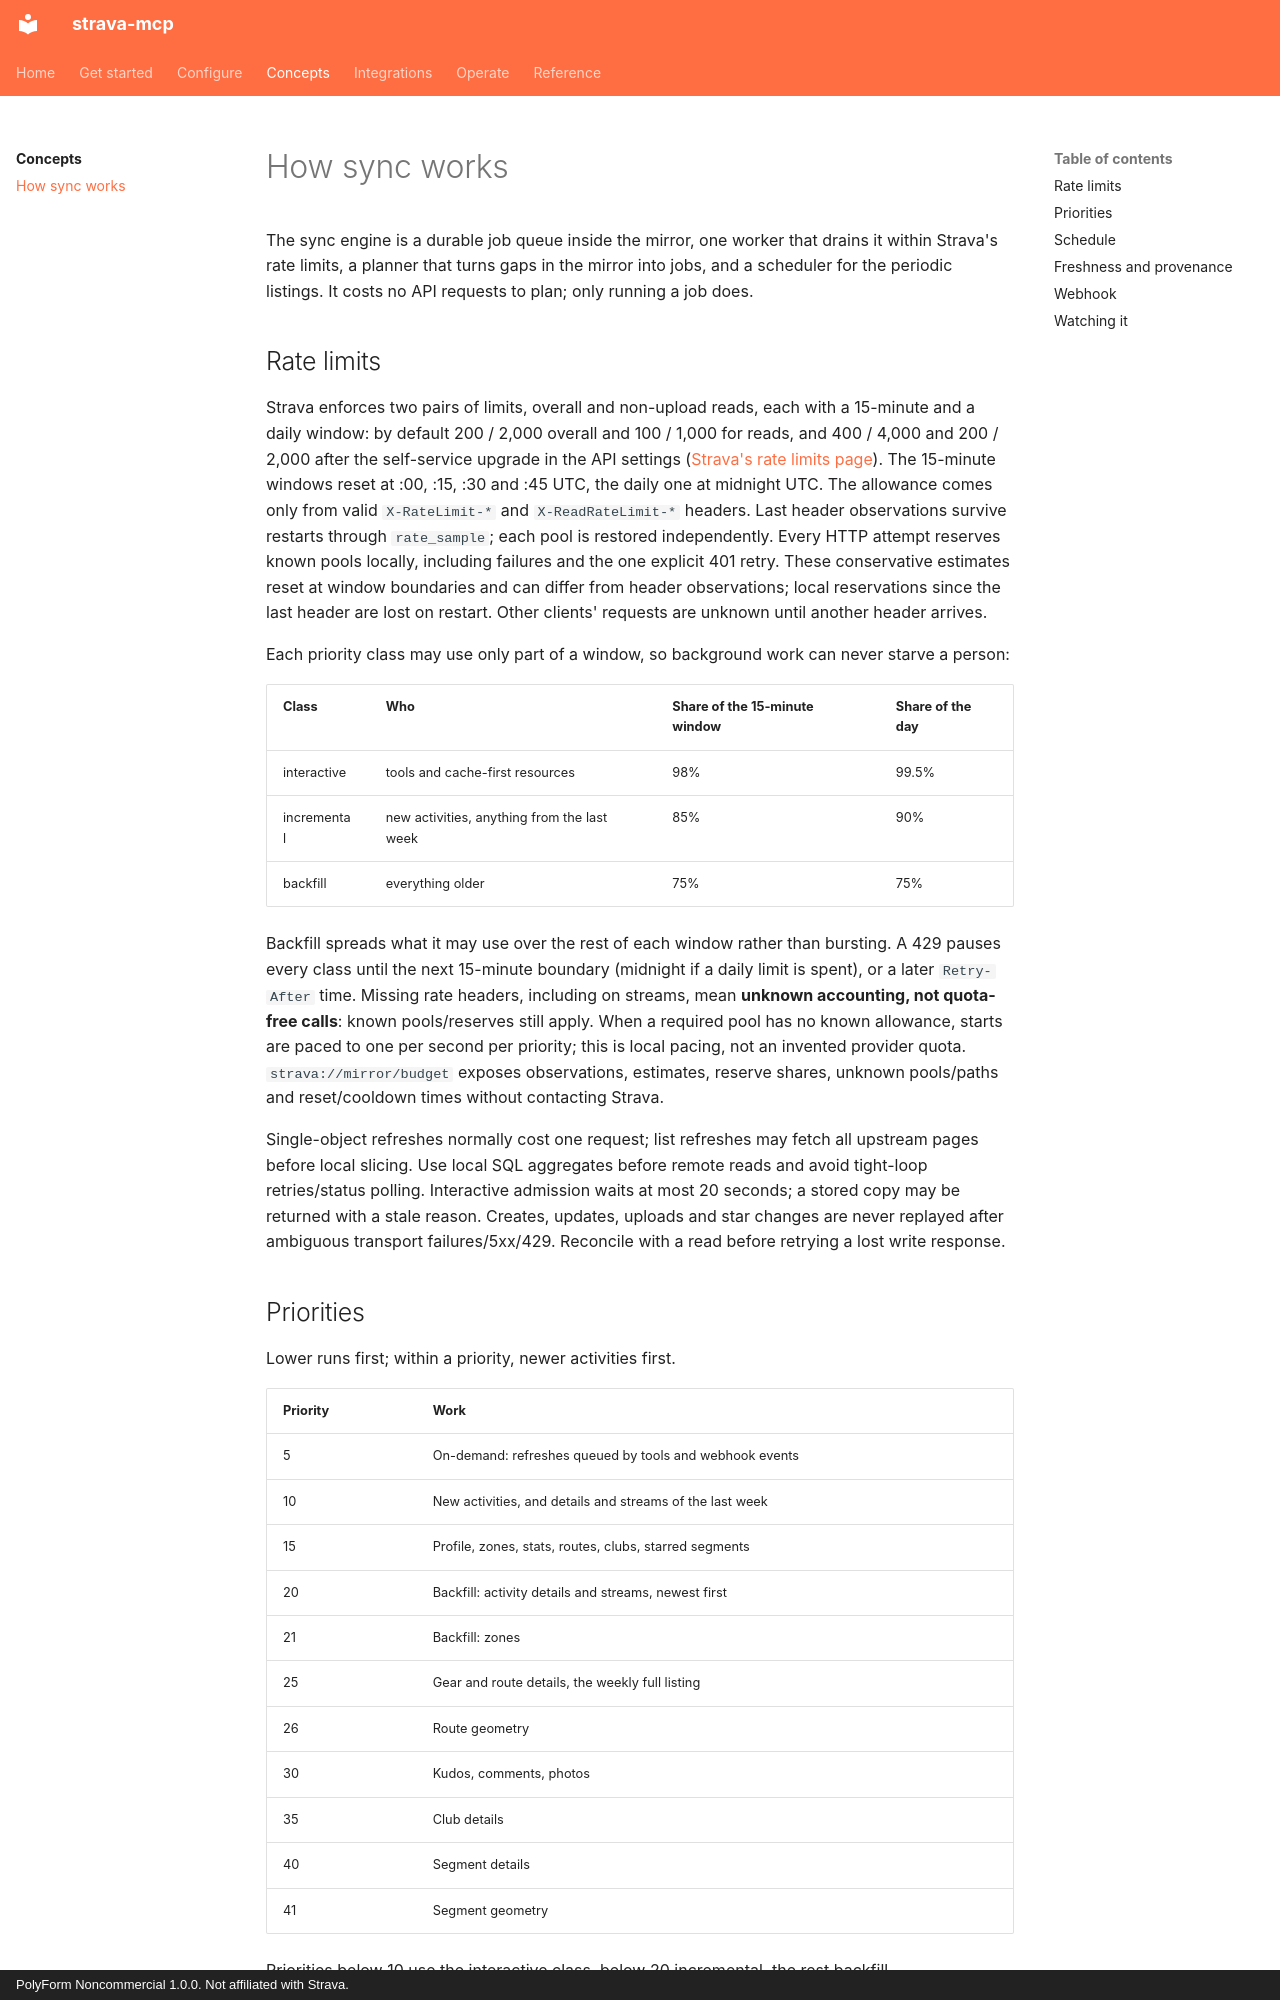

repository: justmytwospence/strava-mcp · page: sync/index.html · generator: mkdocs · copyright: PolyForm Noncommercial 1.0.0. Not affiliated with Strava.

# How sync works

The sync engine is a durable job queue inside the mirror, one worker that drains it within Strava's rate limits, a planner that turns gaps in the mirror into jobs, and a scheduler for the periodic listings. It costs no API requests to plan; only running a job does.

## Rate limits

Strava enforces two pairs of limits, overall and non-upload reads, each with a 15-minute and a daily window: by default 200 / 2,000 overall and 100 / 1,000 for reads, and 400 / 4,000 and 200 / 2,000 after the self-service upgrade in the API settings ([Strava's rate limits page](https://developers.strava.com/docs/rate-limits/)). The 15-minute windows reset at :00, :15, :30 and :45 UTC, the daily one at midnight UTC. The allowance comes only from valid `X-RateLimit-*` and `X-ReadRateLimit-*` headers. Last header observations survive restarts through `rate_sample`; each pool is restored independently. Every HTTP attempt reserves known pools locally, including failures and the one explicit 401 retry. These conservative estimates reset at window boundaries and can differ from header observations; local reservations since the last header are lost on restart. Other clients' requests are unknown until another header arrives.

Each priority class may use only part of a window, so background work can never starve a person:

| Class | Who | Share of the 15-minute window | Share of the day |
|---|---|---|---|
| interactive | tools and cache-first resources | 98% | 99.5% |
| incremental | new activities, anything from the last week | 85% | 90% |
| backfill | everything older | 75% | 75% |

Backfill spreads what it may use over the rest of each window rather than bursting. A 429 pauses every class until the next 15-minute boundary (midnight if a daily limit is spent), or a later `Retry-After` time. Missing rate headers, including on streams, mean **unknown accounting, not quota-free calls**: known pools/reserves still apply. When a required pool has no known allowance, starts are paced to one per second per priority; this is local pacing, not an invented provider quota. `strava://mirror/budget` exposes observations, estimates, reserve shares, unknown pools/paths and reset/cooldown times without contacting Strava.

Single-object refreshes normally cost one request; list refreshes may fetch all upstream pages before local slicing. Use local SQL aggregates before remote reads and avoid tight-loop retries/status polling. Interactive admission waits at most 20 seconds; a stored copy may be returned with a stale reason. Creates, updates, uploads and star changes are never replayed after ambiguous transport failures/5xx/429. Reconcile with a read before retrying a lost write response.

## Priorities

Lower runs first; within a priority, newer activities first.

| Priority | Work |
|---|---|
| 5 | On-demand: refreshes queued by tools and webhook events |
| 10 | New activities, and details and streams of the last week |
| 15 | Profile, zones, stats, routes, clubs, starred segments |
| 20 | Backfill: activity details and streams, newest first |
| 21 | Backfill: zones |
| 25 | Gear and route details, the weekly full listing |
| 26 | Route geometry |
| 30 | Kudos, comments, photos |
| 35 | Club details |
| 40 | Segment details |
| 41 | Segment geometry |

Priorities below 10 use the interactive class, below 20 incremental, the rest backfill.
